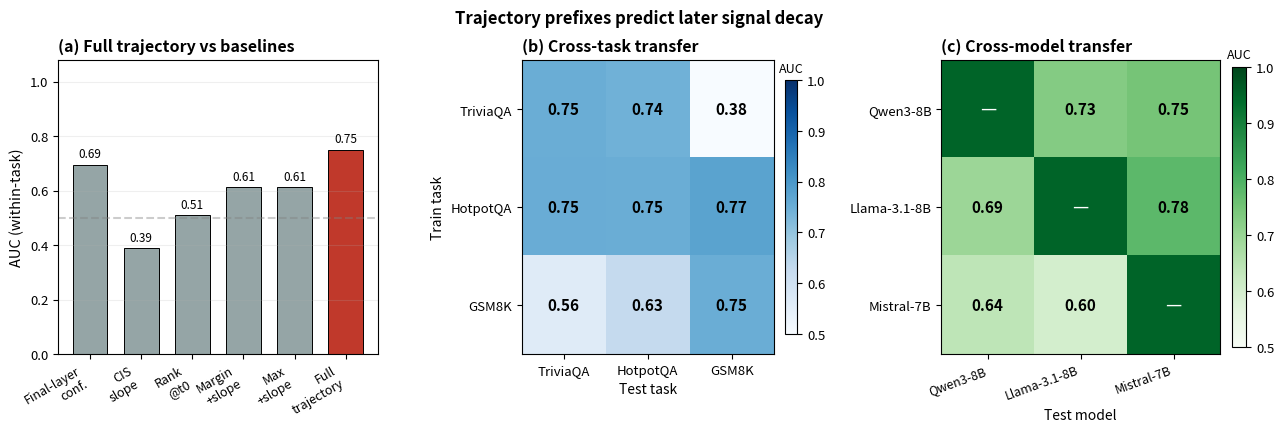

Here is the Python script that generated this plot:
"""
Figure 5: Prediction results.
(a) Bar chart of within-task AUC vs baselines.
(b) Cross-task transfer heatmap.
(c) Cross-model transfer heatmap.
Generates: fig5_prediction.pdf / .png
"""
import numpy as np
import matplotlib.pyplot as plt
import matplotlib.gridspec as gridspec

plt.rcParams.update({
    "font.size": 11,
    "axes.titlesize": 11.5,
    "axes.labelsize": 10.5,
    "xtick.labelsize": 9.5,
    "ytick.labelsize": 9.5,
    "legend.fontsize": 9.5,
})

fig = plt.figure(figsize=(13.2, 4.6))
# 适当留宽间距，防止文字和 Colorbar 挤压
gs = gridspec.GridSpec(1, 3, width_ratios=[1.1, 0.95, 1.05], wspace=0.48)
fig.subplots_adjust(left=0.06, right=0.96, top=0.86, bottom=0.22)

# === (a) Within-task: full trajectory vs baselines ===
ax = fig.add_subplot(gs[0])
baselines = ["Final-layer\nconf.", "CIS\nslope", "Rank\n@t0", "Margin\n+slope", "Max\n+slope", "Full\ntrajectory"]
aucs = [0.695, 0.388, 0.511, 0.612, 0.612, 0.75]
colors = ["#95A5A6"]*5 + ["#C0392B"]
bars = ax.bar(baselines, aucs, color=colors, edgecolor="black", linewidth=0.7, width=0.68)
ax.set_ylim(0, 1.08)
ax.set_ylabel("AUC (within-task)")
ax.set_title("(a) Full trajectory vs baselines", loc="left", fontweight="bold")
ax.axhline(0.5, color="gray", linestyle="--", alpha=0.4)
ax.grid(axis="y", alpha=0.2)
plt.setp(ax.get_xticklabels(), rotation=30, ha="right", fontsize=9)

for bar, a in zip(bars, aucs):
    ax.text(bar.get_x() + bar.get_width()/2, bar.get_height() + 0.015,
            f"{a:.2f}", ha="center", va="bottom", fontsize=8.5,
            fontweight="bold" if a > 0.9 else "normal")

# === (b) Cross-task transfer ===
ax = fig.add_subplot(gs[1])
tasks = ["TriviaQA", "HotpotQA", "GSM8K"]
ct_matrix = np.array([
    [0.750, 0.743, 0.380],
    [0.752, 0.750, 0.774],
    [0.559, 0.626, 0.750],
])
im = ax.imshow(ct_matrix, cmap="Blues", vmin=0.5, vmax=1.0, aspect="auto")
ax.set_xticks(range(3))
ax.set_yticks(range(3))
ax.set_xticklabels(tasks, fontsize=9.5)
ax.set_yticklabels(tasks, fontsize=9.5)
ax.set_title("(b) Cross-task transfer", loc="left", fontweight="bold")
ax.set_xlabel("Test task", fontsize=10)
ax.set_ylabel("Train task", fontsize=10)

for i in range(3):
    for j in range(3):
        v = ct_matrix[i, j]
        color = "white" if v > 0.78 else "black"
        ax.text(j, i, f"{v:.2f}", ha="center", va="center",
                color=color, fontsize=11, fontweight="bold")

# 【关键修复】Colorbar 标题放在顶部，不在侧面挤压右侧的 y 轴标签
cbar_b = plt.colorbar(im, ax=ax, fraction=0.046, pad=0.04)
cbar_b.ax.set_title("AUC", fontsize=9, pad=6)

# === (c) Cross-model matrix ===
ax = fig.add_subplot(gs[2])
models = ["Qwen3-8B", "Llama-3.1-8B", "Mistral-7B"]
cm_matrix = np.array([
    [0.0, 0.728, 0.748],
    [0.695, 0.0, 0.779],
    [0.639, 0.599, 0.0],
])
display = cm_matrix.copy()
np.fill_diagonal(display, 0.95)
im2 = ax.imshow(display, cmap="Greens", vmin=0.5, vmax=1.0, aspect="auto")
ax.set_xticks(range(3))
ax.set_yticks(range(3))
ax.set_xticklabels(models, fontsize=9, rotation=20, ha="right")
ax.set_yticklabels(models, fontsize=9.5)
ax.set_title("(c) Cross-model transfer", loc="left", fontweight="bold")
ax.set_xlabel("Test model", fontsize=10)

for i in range(3):
    for j in range(3):
        if i == j:
            ax.text(j, i, "—", ha="center", va="center", color="white", fontsize=13)
        else:
            v = cm_matrix[i, j]
            color = "white" if v > 0.78 else "black"
            ax.text(j, i, f"{v:.2f}", ha="center", va="center",
                    color=color, fontsize=11, fontweight="bold")

# Colorbar 标题同样放在顶部
cbar_c = plt.colorbar(im2, ax=ax, fraction=0.046, pad=0.04)
cbar_c.ax.set_title("AUC", fontsize=9, pad=6)

plt.suptitle("Trajectory prefixes predict later signal decay",
             fontweight="bold", fontsize=12, y=0.97)

plt.savefig("./fig5_prediction.pdf", dpi=200)
plt.savefig("./fig5_prediction.png", dpi=200)
plt.close()
print("Figure 5 generated successfully.")
